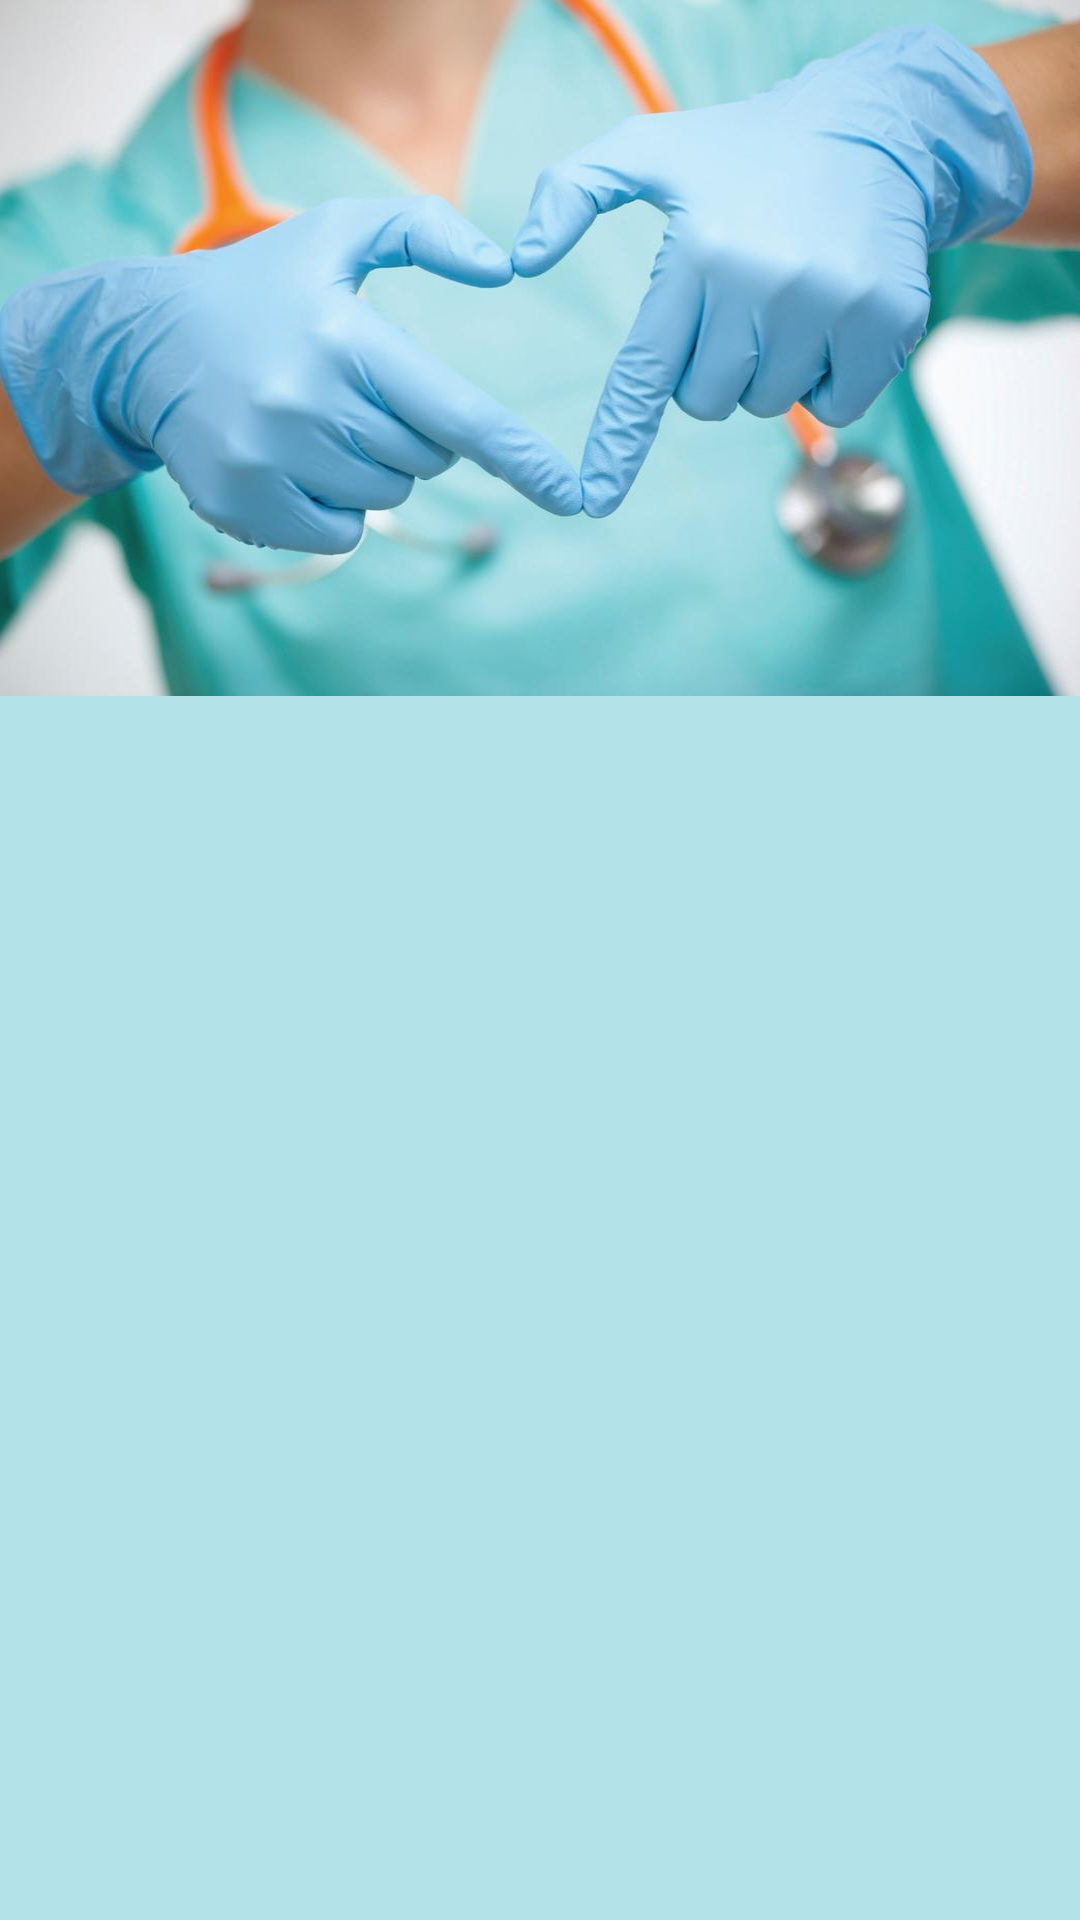

Reconstruct the res/layout file that produces this screen, plus the resources it refers to.
<!-- AndroidManifest.xml: application theme WhiteNoTitle -->
<!-- res/layout/fragment_landing.xml -->
<?xml version="1.0" encoding="utf-8"?>
<LinearLayout xmlns:android="http://schemas.android.com/apk/res/android"
    xmlns:tools="http://schemas.android.com/tools"
    android:layout_width="match_parent"
    android:layout_height="match_parent"
    tools:context=".fragments.signinfragments.LandingFragment">

    <ScrollView
        android:layout_width="match_parent"
        android:layout_height="match_parent"
        android:layout_below="@+id/frmTitle"
        android:background="@color/light_green"
        android:scrollbars="none">

        <ImageView
            android:id="@+id/imgSigninLogo"
            android:layout_width="match_parent"
            android:layout_height="match_parent"
            android:layout_centerHorizontal="true"
            android:background="@drawable/landing_img"
            android:scaleType="fitCenter"
            />


    </ScrollView>
</LinearLayout>
<!-- resources referenced by this layout -->
<resources>
  <color name="light_green">#B3E2E8</color>
  <!-- drawable landing_img: jpg bitmap (drawable-hdpi, 17921 bytes) -->
  <style name="WhiteNoTitle" parent="AppBaseTheme2">
          <item name="android:windowBackground">@color/white</item>
          <item name="android:textColor">@color/black</item>
          <item name="android:textSize">@dimen/_12sp</item>
          <item name="android:windowActionBarOverlay">true</item>
          <item name="android:windowDisablePreview">true</item>
          
      </style>
  <style name="AppBaseTheme2" parent="Theme.AppCompat.Light.DarkActionBar">
          <item name="colorAccent">@color/piechart_blue</item>
          <item name="android:windowAnimationStyle">@null</item>
          <item name="android:windowDisablePreview">true</item>
          <item name="android:windowLightStatusBar" tools:targetApi="23">true</item>
          <item name="android:windowLightNavigationBar" tools:targetApi="27">true</item>
          <item name="android:windowNoTitle">true</item>
          <item name="android:windowContentOverlay">@null</item>
          <item name="android:windowTranslucentStatus" tools:targetApi="19">false</item>
          <item name="android:windowDrawsSystemBarBackgrounds" tools:targetApi="21">true</item>
          <item name="android:statusBarColor" tools:targetApi="21">@color/white_color</item>
          <item name="android:navigationBarColor" tools:targetApi="21">@color/white_color</item>
          <item name="android:windowBackground">@drawable/filled_box</item> 
          
      </style>
  <color name="white">#ffffff</color>
  <color name="black">#000000</color>
  <dimen name="_12sp">19.20dp</dimen>
  <color name="piechart_blue">#50A8D3</color>
  <color name="white_color">#FFFFFF</color>
  <!-- drawable filled_box (drawable) -->
  <?xml version="1.0" encoding="utf-8"?>
  <shape xmlns:android="http://schemas.android.com/apk/res/android">
  
      <solid android:color="#ffffff" />
  
      <stroke
          android:width="0dp"
          android:color="#ffffff" />
  
      <corners android:radius="0dp" />
  
      <padding
          android:bottom="0dp"
          android:left="0dp"
          android:right="0dp"
          android:top="0dp" />
  
  </shape>
</resources>
